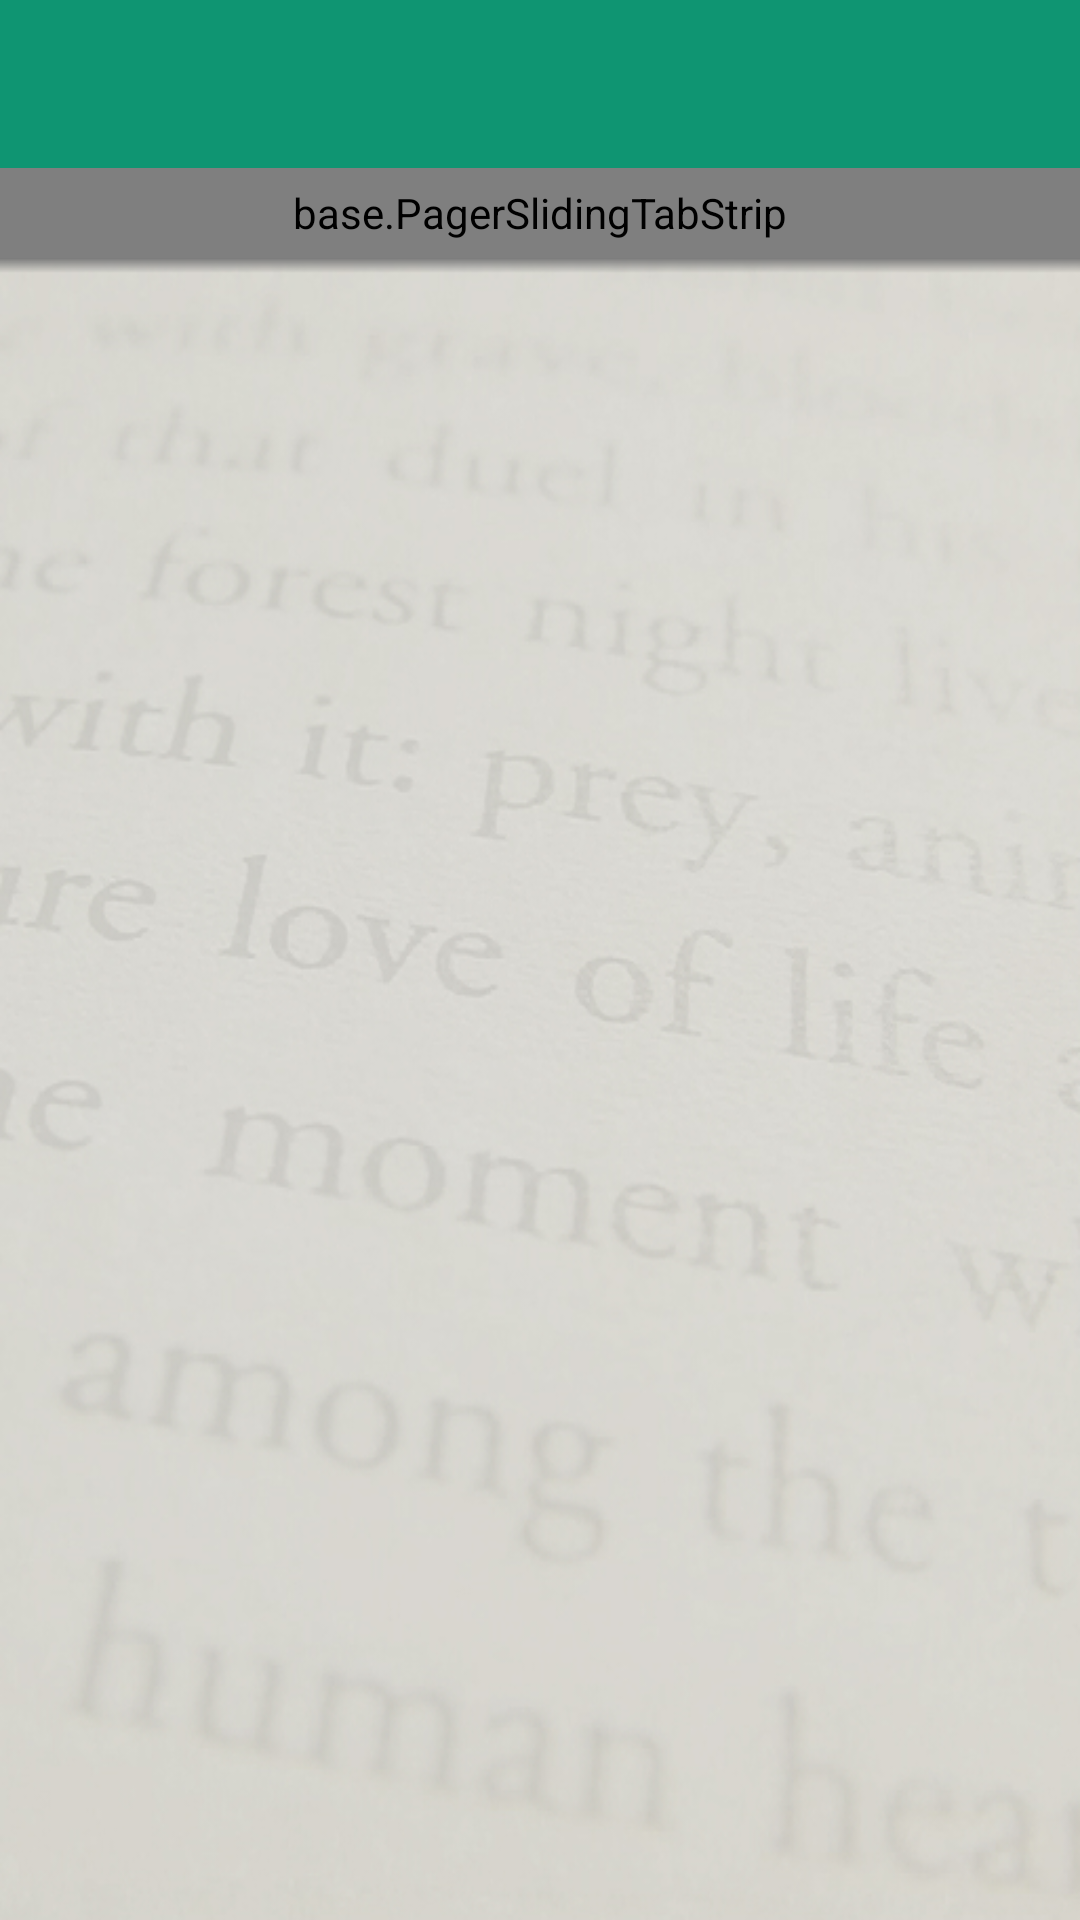

Android layout source for this screen:
<!-- AndroidManifest.xml: application theme AppTheme -->
<!-- res/layout/activity_categorymeaningpage.xml -->
<LinearLayout xmlns:android="http://schemas.android.com/apk/res/android"
    xmlns:tools="http://schemas.android.com/tools"
    android:orientation="vertical"
    android:layout_width="match_parent"
    xmlns:app="http://schemas.android.com/apk/res-auto"
    android:layout_height="match_parent"
    android:background="@drawable/bg"
    tools:context="com.example.android.com.newsvocab.dictionary.BlankFragment">
    <include layout="@layout/app_bar" />

   
    <LinearLayout
        android:orientation="vertical"
        android:layout_width="match_parent"
        android:layout_height="match_parent">
        <base.PagerSlidingTabStrip
            android:id="@+id/tabs_mobiletopup"
            android:layout_width="match_parent"
            android:layout_height="30dp"
            android:background="#0F9572"/>
        <View
            android:layout_width="match_parent"
            android:layout_height="5dp"
            android:background="@drawable/toolbar_dropshadow"
            />


        <android.support.v4.view.ViewPager
            android:id="@+id/pager_mobiletopup"
            android:layout_width="match_parent"
            android:layout_height="0dp"
            android:layout_weight="1"
            tools:context=".MainActivity"/>
    </LinearLayout>

    

</LinearLayout>
<!-- res/layout/app_bar.xml (included above) -->
<?xml version="1.0" encoding="utf-8"?>
<android.support.v7.widget.Toolbar xmlns:android="http://schemas.android.com/apk/res/android"
    xmlns:app="http://schemas.android.com/apk/res-auto"
    android:id="@+id/toolbar"

    android:minHeight="?attr/actionBarSize"
    android:background="#0F9572"
    android:layout_width="match_parent"
    app:theme="@style/ThemeOverlay.AppCompat.Dark"
    app:popupTheme="@style/ThemeOverlay.AppCompat.Light"

    android:layout_height="wrap_content">

</android.support.v7.widget.Toolbar>
<!-- resources referenced by this layout -->
<resources>
  <color name="color_mobiletopup">#2977AC</color>
  <!-- drawable bg: jpg bitmap (drawable, 130850 bytes) -->
  <!-- drawable toolbar_dropshadow (drawable) -->
  <?xml version="1.0" encoding="utf-8"?>
  <shape xmlns:android="http://schemas.android.com/apk/res/android" android:shape="rectangle">
      <gradient
          android:startColor="@android:color/transparent"
          android:endColor="#7a7a7a"
          android:angle="90"/>
  </shape>
  <style name="AppTheme" parent="AppTheme.Base">
          <item name="android:activatedBackgroundIndicator">@drawable/drawer_list_selector</item>
      </style>
  <style name="AppTheme.Base" parent="Theme.AppCompat.Light.NoActionBar">
  
          <item name="colorPrimary">@color/primaryColor</item>
          <item name="colorPrimaryDark">@color/primaryColorDark</item>
          <item name="drawerArrowStyle">@style/DrawerArrowStyle</item>
          <item name="android:textColorPrimary">@android:color/white</item>
          <item name="colorAccent">@color/color_giftcode</item>
          </style>
  <!-- drawable drawer_list_selector (drawable) -->
  <?xml version="1.0" encoding="utf-8"?>
  <selector xmlns:android="http://schemas.android.com/apk/res/android">
  <item android:state_pressed="true" android:drawable="@drawable/light_gray_color" />
  
  <item android:state_activated="true" android:drawable="@drawable/red_color" />
  
  <item android:drawable="@android:color/transparent" />
  </selector>
  <color name="primaryColor">#0F9572</color>
  <color name="primaryColorDark">#0D47A1</color>
  <style name="DrawerArrowStyle" parent="Widget.AppCompat.DrawerArrowToggle">
          <item name="spinBars">true</item>
          <item name="color">@android:color/white</item>
      </style>
  <color name="color_giftcode">#ED7D31</color>
  <!-- drawable light_gray_color (drawable) -->
  <shape xmlns:android="http://schemas.android.com/apk/res/android"
      android:shape="rectangle">
      <solid android:color="#aaaa00"/>
  </shape>
  <!-- drawable red_color (drawable) -->
  <shape xmlns:android="http://schemas.android.com/apk/res/android"
      android:shape="rectangle">
      <solid android:color="#C8FF0000"/>
  </shape>
</resources>
